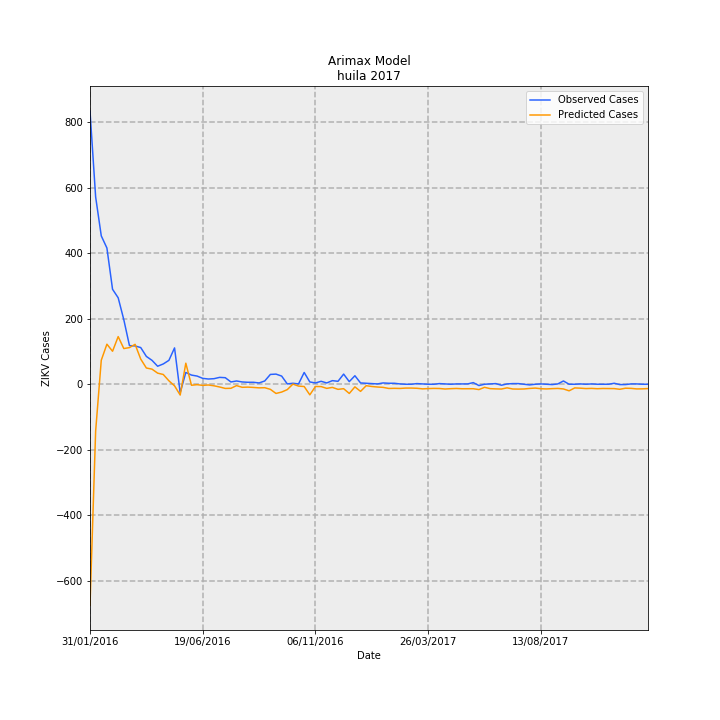

The file beside this chart, header and first rows:
Date, predictions_incidence, observed_incidence, Predicted Cases, Observed Cases, error
31/01/2016, -58.44, 72.22, -674.9, 834.0, 1509
07/02/2016, -12.4, 49.53, -143.2, 572.0, 715.2
14/02/2016, 6.352, 39.23, 73.36, 453, 379.6
21/02/2016, 10.59, 36.02, 122.3, 416.0, 293.7
28/02/2016, 8.724, 25.11, 100.7, 290.0, 189.3
06/03/2016, 12.6, 22.86, 145.5, 264.0, 118.5
13/03/2016, 9.435, 17.06, 109, 197.0, 88.05
20/03/2016, 9.693, 10.22, 111.9, 118.0, 6.062
27/03/2016, 10.55, 10.13, 121.9, 117.0, -4.871
03/04/2016, 6.65, 9.699, 76.8, 112.0, 35.2
10/04/2016, 4.295, 7.361, 49.6, 85.0, 35.4
17/04/2016, 3.997, 6.321, 46.16, 73.0, 26.84
24/04/2016, 2.939, 4.763, 33.94, 55, 21.06
01/05/2016, 2.583, 5.369, 29.83, 62.0, 32.17
08/05/2016, 0.9133, 6.321, 10.55, 73.0, 62.45
15/05/2016, -0.4219, 9.612, -4.872, 111.0, 115.9
22/05/2016, -2.855, -2.251, -32.96, -26.0, 6.964
29/05/2016, 5.57, 3.117, 64.33, 36.0, -28.33
05/06/2016, -0.2624, 2.425, -3.03, 28.0, 31.03
12/06/2016, -0.1109, 2.165, -1.28, 25.0, 26.28
19/06/2016, -0.2973, 1.559, -3.433, 18.0, 21.43
26/06/2016, -0.1913, 1.386, -2.209, 16.0, 18.21
03/07/2016, -0.4079, 1.472, -4.71, 17.0, 21.71
10/07/2016, -0.7233, 1.818, -8.353, 21.0, 29.35
17/07/2016, -1.104, 1.732, -12.75, 20.0, 32.75
24/07/2016, -1.07, 0.6062, -12.35, 7.0, 19.35
31/07/2016, -0.3589, 0.8659, -4.144, 10.0, 14.14
07/08/2016, -0.8056, 0.6062, -9.303, 7.0, 16.3
14/08/2016, -0.7573, 0.5196, -8.746, 6, 14.75
21/08/2016, -0.8401, 0.5196, -9.701, 6, 15.7
28/08/2016, -0.9522, 0.3464, -11, 4.0, 15
04/09/2016, -0.9118, 0.8659, -10.53, 10.0, 20.53
11/09/2016, -1.344, 2.598, -15.52, 30, 45.52
18/09/2016, -2.433, 2.684, -28.09, 31.0, 59.09
25/09/2016, -2.064, 2.165, -23.84, 25.0, 48.84
02/10/2016, -1.419, 0.08659, -16.39, 1.0, 17.39
09/10/2016, 0.04077, 0.2598, 0.4708, 3, 2.529
16/10/2016, -0.4836, 0.08659, -5.584, 1.0, 6.584
23/10/2016, -0.6014, 3.117, -6.945, 36.0, 42.95
30/10/2016, -2.801, 0.6062, -32.35, 7.0, 39.35
06/11/2016, -0.588, 0.3464, -6.79, 4.0, 10.79
13/11/2016, -0.6133, 0.7794, -7.082, 9.0, 16.08
20/11/2016, -1.089, 0.3464, -12.57, 4.0, 16.57
27/11/2016, -0.8302, 0.9525, -9.587, 11.0, 20.59
04/12/2016, -1.347, 0.7794, -15.56, 9.0, 24.56
11/12/2016, -1.173, 2.684, -13.55, 31.0, 44.55
18/12/2016, -2.435, 0.6928, -28.11, 8.0, 36.11
25/12/2016, -0.6892, 2.251, -7.959, 26.0, 33.96
01/01/2017, -1.885, 0.3464, -21.76, 4.0, 25.76
08/01/2017, -0.3823, 0.2598, -4.415, 3, 7.415
15/01/2017, -0.5917, 0.1732, -6.833, 2.0, 8.833
22/01/2017, -0.7304, 0.08659, -8.435, 1.0, 9.435
29/01/2017, -0.8222, 0.3464, -9.495, 4.0, 13.5
05/02/2017, -1.112, 0.2598, -12.85, 3, 15.85
12/02/2017, -1.075, 0.2598, -12.42, 3, 15.42
19/02/2017, -1.108, 0.08659, -12.8, 1.0, 13.8
26/02/2017, -1.015, 0.0, -11.72, 0.0, 11.72
05/03/2017, -1.011, 0.0, -11.67, 0.0, 11.67
12/03/2017, -1.065, 0.1732, -12.3, 2.0, 14.3
19/03/2017, -1.216, 0.08659, -14.04, 1.0, 15.04
... 40 more rows
